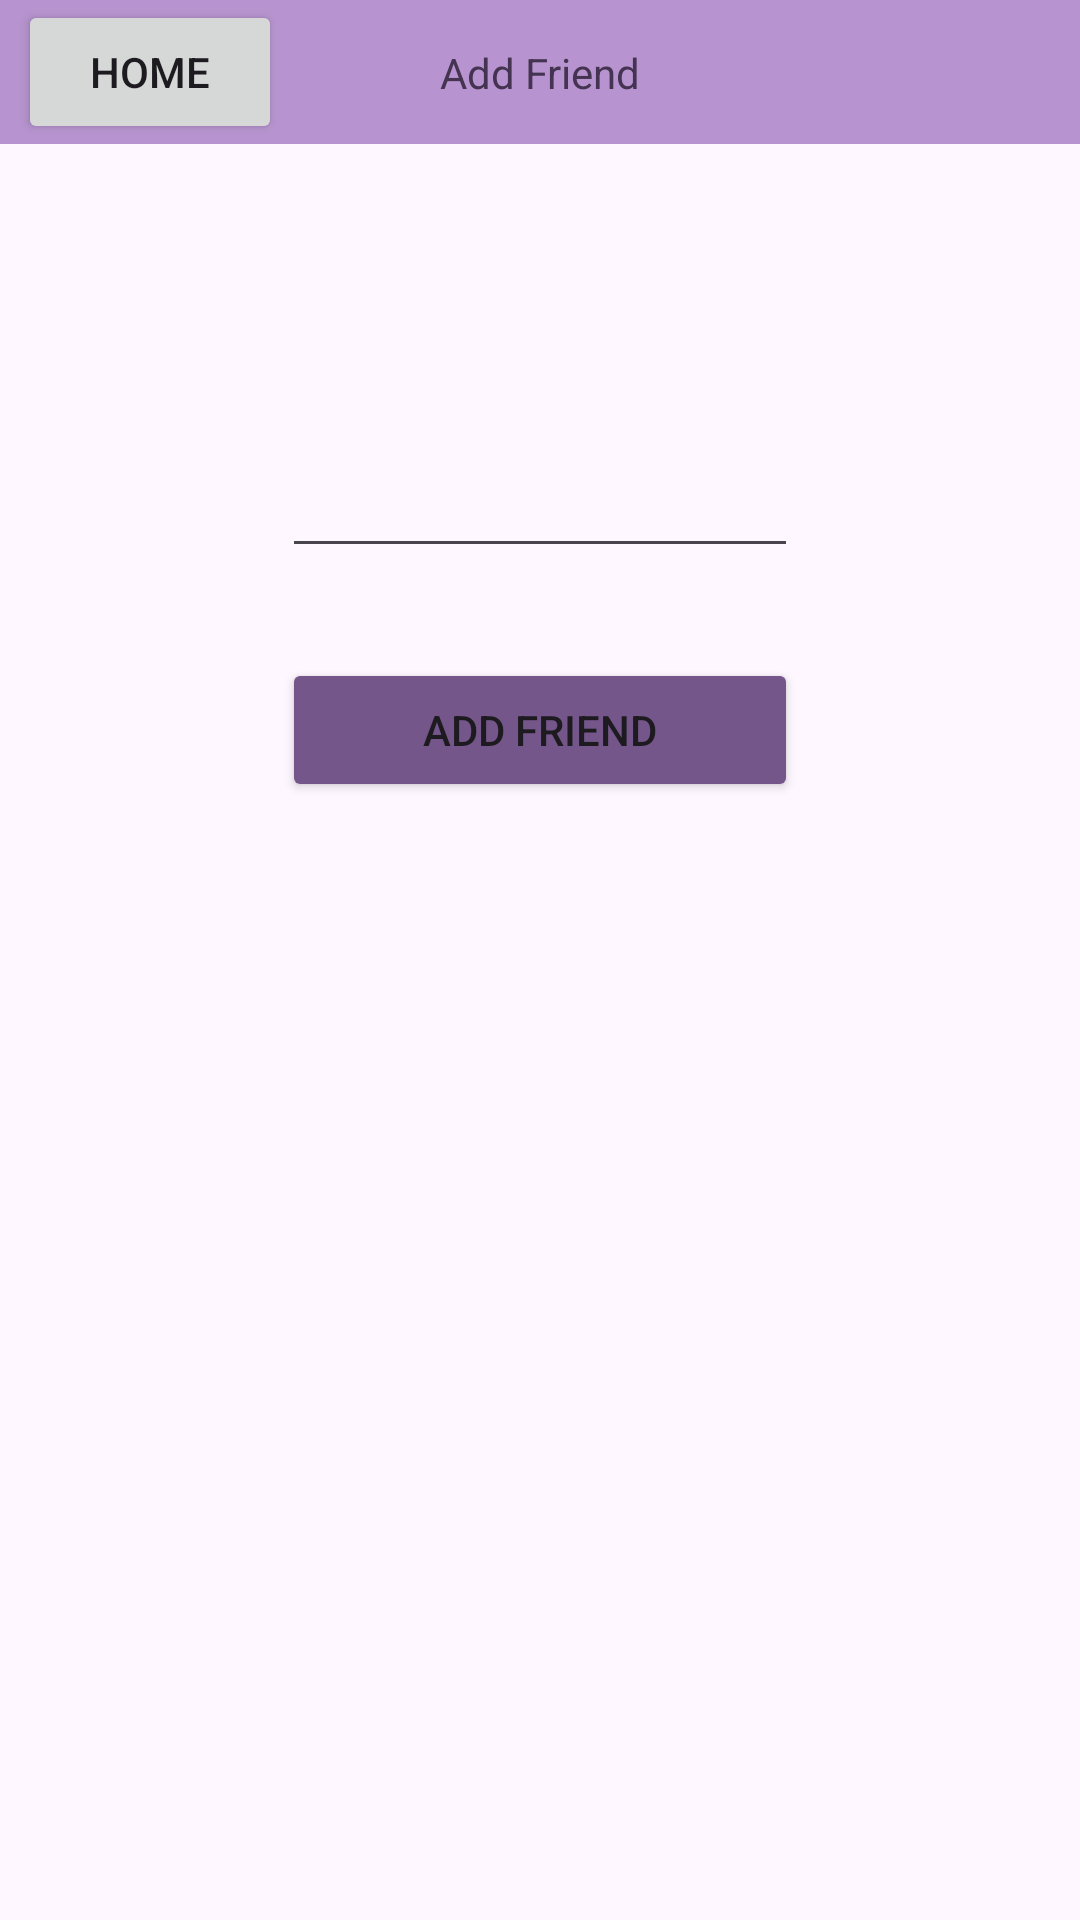

Reconstruct the res/layout file that produces this screen, plus the resources it refers to.
<!-- AndroidManifest.xml: application theme Theme.Project2 -->
<!-- res/layout/activity_add_friend.xml -->
<?xml version="1.0" encoding="utf-8"?>
<androidx.constraintlayout.widget.ConstraintLayout xmlns:android="http://schemas.android.com/apk/res/android"
    xmlns:app="http://schemas.android.com/apk/res-auto"
    xmlns:tools="http://schemas.android.com/tools"
    android:layout_width="match_parent"
    android:layout_height="match_parent">

    <androidx.constraintlayout.widget.ConstraintLayout
        android:id="@+id/constraintLayout2"
        android:layout_width="match_parent"
        android:layout_height="wrap_content"
        android:background="@color/primary_500"
        app:layout_constraintEnd_toEndOf="parent"
        app:layout_constraintStart_toStartOf="parent"
        app:layout_constraintTop_toTopOf="parent">

        <Button
            android:id="@+id/home"
            android:layout_width="wrap_content"
            android:layout_height="wrap_content"
            android:text="@string/home"
            app:layout_constraintBottom_toBottomOf="parent"
            app:layout_constraintEnd_toStartOf="@+id/textView"
            app:layout_constraintHorizontal_bias="0.1"
            app:layout_constraintStart_toStartOf="parent"
            app:layout_constraintTop_toTopOf="parent"
            app:layout_constraintVertical_bias="0.0" />

        <TextView
            android:id="@+id/textView"
            android:layout_width="wrap_content"
            android:layout_height="wrap_content"
            android:text="@string/friend_page"
            android:textColor="@color/primary_900"
            app:layout_constraintBottom_toBottomOf="parent"
            app:layout_constraintEnd_toEndOf="parent"
            app:layout_constraintStart_toStartOf="parent"
            app:layout_constraintTop_toTopOf="parent" />

    </androidx.constraintlayout.widget.ConstraintLayout>

    <LinearLayout
        android:id="@+id/accountManagement"
        android:layout_width="wrap_content"
        android:layout_height="wrap_content"
        android:orientation="vertical"
        app:layout_constraintEnd_toEndOf="parent"

        app:layout_constraintStart_toStartOf="parent"
        app:layout_constraintTop_toBottomOf="@+id/constraintLayout2">

        <EditText
            android:id="@+id/userText"
            android:layout_width="172dp"
            android:layout_height="match_parent"
            android:layout_marginTop="100dp" />

        <Button
            android:id="@+id/add_friend"
            android:layout_width="match_parent"
            android:layout_height="wrap_content"
            android:layout_gravity="center"
            android:layout_marginTop="30dp"
            android:backgroundTint="@color/primary_700"
            android:text="@string/friend_page" />

    </LinearLayout>

    <ListView
        android:id="@+id/friend_list"
        android:layout_width="0dp"
        android:layout_height="0dp"
        android:layout_margin="10dp"
        android:divider="@color/cardview_light_background"
        android:dividerHeight="10dp"
        app:layout_constraintBottom_toBottomOf="parent"
        app:layout_constraintEnd_toEndOf="parent"
        app:layout_constraintStart_toStartOf="parent"
        app:layout_constraintTop_toBottomOf="@+id/accountManagement"
        app:layout_constraintHeight_default="spread"
        app:layout_constraintWidth_default="spread" />

</androidx.constraintlayout.widget.ConstraintLayout>
<!-- resources referenced by this layout -->
<resources>
  <color name="primary_500">#ffb794cf</color>
  <color name="primary_700">#ff75568a</color>
  <color name="primary_900">#ff453352</color>
  <string name="friend_page">Add Friend</string>
  <string name="home">Home</string>
  <style name="Theme.Project2" parent="Base.Theme.Project2" />
  <style name="Base.Theme.Project2" parent="Theme.Material3.DayNight.NoActionBar">
          
          
      </style>
</resources>
